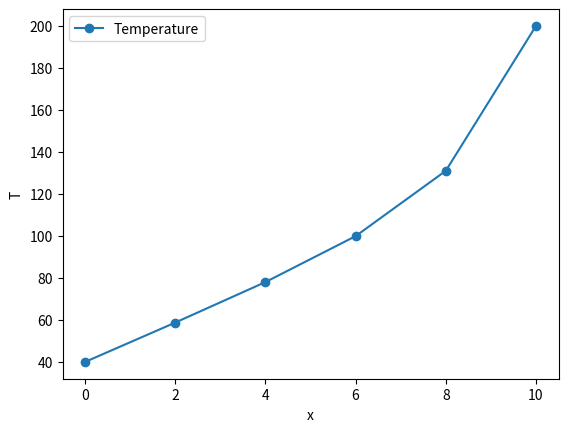

Reproduce this figure in Python.
# Shooting method for nonlinear BVP

# d2T/dx2 + h'(T_a - T)**4 = 0
# Boundary condition:
#   T(0) = 40
#   T(10) = 200

import numpy as np
from math import ceil, log10

# T == y[0]
# dT/dx == y[1]
# d2T/dx2 == dydx[1]
def deriv(x, y):
    #
    Nvec = len(y)
    assert Nvec == 2
    dydx = np.zeros(Nvec)
    #
    h = 5e-8
    T_a = 20.0
    #
    dydx[0] = y[1]
    dydx[1] = h*(y[0] - T_a)**4
    #
    return dydx

def ode_rk4_1step(dfunc, xi, yi, h):
    k1 = dfunc(xi, yi)
    k2 = dfunc(xi + 0.5*h, yi + 0.5*k1*h)
    k3 = dfunc(xi + 0.5*h, yi + 0.5*k2*h)
    k4 = dfunc(xi + h, yi + k3*h)
    yip1 = yi + (k1 + 2*k2 + 2*k3 + k4)*h/6
    return yip1

def ode_solve(dfunc, do_1step, x0, y0, h, Nstep):
    Nvec = len(y0)
    x = np.zeros(Nstep+1)
    y = np.zeros((Nstep+1,Nvec))
    # Start with initial cond
    x[0] = x0
    y[0,:] = y0[:]
    for i in range(0,Nstep):
        x[i+1] = x[i] + h
        y[i+1,:] = do_1step(dfunc, x[i], y[i,:], h)
    return x, y

def obj_func(z0_guess):
    # Initial cond
    x0 = 0.0
    y0 = np.zeros(2)
    y0[0] = 40.0 # from the boundary condition, T(0) = 40
    y0[1] = z0_guess
    xf = 10.0  # end interval
    Tf = 200.0 # Boundary condition, T(10) = 200
    #
    h = 2.0 # Step size
    Nstep = int( (xf-x0)/h )
    x, y = ode_solve(deriv, ode_rk4_1step, x0, y0, h, Nstep)
    # At the end of the interval
    Tf_guess = y[-1,0]
    return Tf_guess - Tf


def bisection(f, x1, x2, TOL=1.0e-9, NiterMax=None ):

    f1 = f(x1)
    if abs(f1) <= TOL:
        return x1, 0.0

    f2 = f(x2)
    if abs(f2) <= TOL:
        return x2, 0.0

    if f1*f2 > 0.0:
        raise RuntimeError("Root is not bracketed")

    # No NiterMax is provided
    # We calculate the default value here.
    if NiterMax == None:
        NiterMax = int(ceil( log10(abs(x2-x1)/TOL) )/ log10(2.0) ) + 10
        # extra 10 iterations

    # For the purpose of calculating relative error
    x3 = 0.0
    x3_old = 0.0

    print(13*" "+"Iter      Estimated          f(x)")
    print(13*" "+"----      ---------          ----")
    print("")

    for i in range(1,NiterMax+1):

        x3_old = x3
        x3 = 0.5*(x1 + x2)
        f3 = f(x3)

        print("bisection: %5d %18.10f %15.5e" % (i, x3, abs(f3)))

        if abs(f3) <= TOL:
            print("")
            print("bisection is converged in %d iterations" % i)
            # return the result
            return x3, abs(x3 - x3_old)

        if f2*f3 < 0.0:
            # sign of f2 and f3 is different
            # root is in [x2,x3]
            # change the interval bound of x1 to x3
            x1 = x3
            f1 = f3
        else:
            # sign of f1 and f3 is different
            # root is in [x1,x3]
            # change the interval bound of x2 to x3
            x2 = x3
            f2 = f3

    print("No root is found")
    return None, None


# For testing values of z0_1 and z0_2 which brackets obj_func
z0_1 = 5.0
Tf_1 = obj_func(z0_1)
z0_2 = 11.0
Tf_2 = obj_func(z0_2)
print("Tf_1 = ", Tf_1)
print("Tf_2 = ", Tf_2)

z0, Δ = bisection(obj_func, z0_1, z0_2, TOL=1.0e-9)

# Now solve the ODE with the obtained z0
x0 = 0.0
y0 = np.zeros(2)
y0[0] = 40.0 # from the boundary condition, T(0) = 40
y0[1] = z0
xf = 10.0  # end interval
#
h = 2.0 # Step size
Nstep = int( (xf-x0)/h )
x, y = ode_solve(deriv, ode_rk4_1step, x0, y0, h, Nstep)
print("Tf = ", y[-1,0])  # Should not give a value of about 200.0

# Now plot the solution
import matplotlib.pyplot as plt
plt.clf()
plt.plot(x, y[:,0], marker="o", label="Temperature")
plt.xlabel("x")
plt.ylabel("T")
plt.legend()
plt.savefig("IMG_example_27_2.png", dpi=150)

